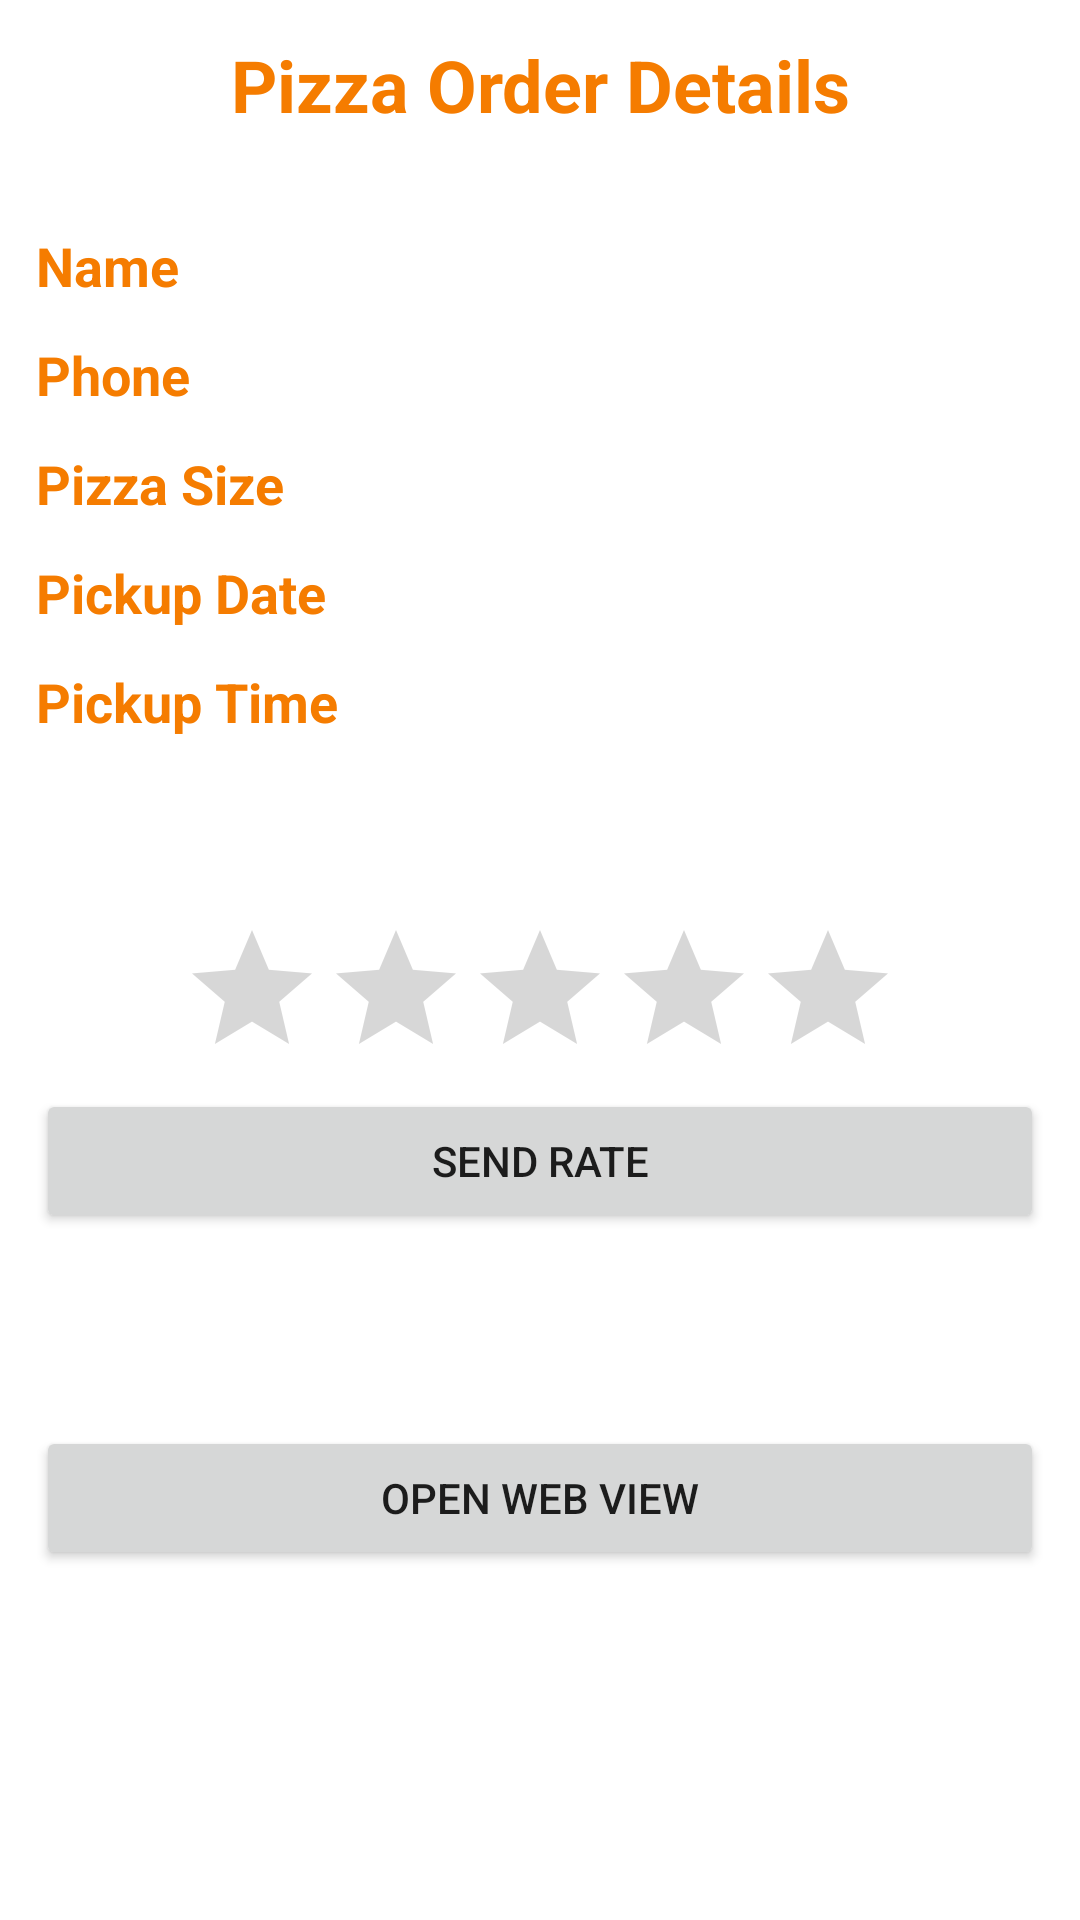

This screen was rendered from an Android layout file. Write that file and the resources it references.
<!-- AndroidManifest.xml: application theme Theme.App005 -->
<!-- res/layout/activity_display.xml -->
<?xml version="1.0" encoding="utf-8"?>
<LinearLayout xmlns:android="http://schemas.android.com/apk/res/android"
    xmlns:app="http://schemas.android.com/apk/res-auto"
    xmlns:tools="http://schemas.android.com/tools"
    android:layout_width="match_parent"
    android:layout_height="match_parent"
    android:orientation="vertical"
    android:padding="12dp"
    tools:context=".DisplayActivity">

    <TextView
        android:id="@+id/textView8"
        android:layout_width="match_parent"
        android:layout_height="wrap_content"
        android:layout_marginBottom="32dp"
        android:text="Pizza Order Details"
        android:textAlignment="center"
        android:textColor="#F57C00"
        android:textSize="24sp"
        android:textStyle="bold" />

    <LinearLayout
        android:layout_width="match_parent"
        android:layout_height="wrap_content"
        android:layout_marginBottom="12dp"
        android:orientation="horizontal">

        <TextView
            android:id="@+id/textView9"
            android:layout_width="20dp"
            android:layout_height="wrap_content"
            android:layout_weight="1"
            android:text="Name"
            android:textColor="#F57C00"
            android:textSize="18sp"
            android:textStyle="bold" />

        <TextView
            android:id="@+id/txtDisplayName"
            android:layout_width="wrap_content"
            android:layout_height="wrap_content"
            android:layout_weight="1"
            android:textAlignment="textStart"
            android:textColor="#2B1E1E"
            android:textSize="18sp"
            android:textStyle="bold" />
    </LinearLayout>

    <LinearLayout
        android:layout_width="match_parent"
        android:layout_height="wrap_content"
        android:layout_marginBottom="12dp"
        android:orientation="horizontal">

        <TextView
            android:id="@+id/textView11"
            android:layout_width="20dp"
            android:layout_height="wrap_content"
            android:layout_weight="1"
            android:text="Phone"
            android:textColor="#F57C00"
            android:textSize="18sp"
            android:textStyle="bold" />

        <TextView
            android:id="@+id/txtDisplayPhone"
            android:layout_width="wrap_content"
            android:layout_height="wrap_content"
            android:layout_weight="1"
            android:textAlignment="textStart"
            android:textColor="#2B1E1E"
            android:textSize="18sp"
            android:textStyle="bold" />
    </LinearLayout>

    <LinearLayout
        android:layout_width="match_parent"
        android:layout_height="wrap_content"
        android:layout_marginBottom="12dp"
        android:orientation="horizontal">

        <TextView
            android:id="@+id/textView13"
            android:layout_width="20dp"
            android:layout_height="wrap_content"
            android:layout_weight="1"
            android:text="Pizza Size"
            android:textColor="#F57C00"
            android:textSize="18sp"
            android:textStyle="bold" />

        <TextView
            android:id="@+id/txtDisplayPizzaSize"
            android:layout_width="wrap_content"
            android:layout_height="wrap_content"
            android:layout_weight="1"
            android:textAlignment="textStart"
            android:textColor="#2B1E1E"
            android:textSize="18sp"
            android:textStyle="bold" />
    </LinearLayout>

    <LinearLayout
        android:layout_width="match_parent"
        android:layout_height="wrap_content"
        android:layout_marginBottom="12dp"
        android:orientation="horizontal">

        <TextView
            android:id="@+id/textView15"
            android:layout_width="20dp"
            android:layout_height="wrap_content"
            android:layout_weight="1"
            android:text="Pickup Date"
            android:textColor="#F57C00"
            android:textSize="18sp"
            android:textStyle="bold" />

        <TextView
            android:id="@+id/txtDisplayPickupDate"
            android:layout_width="wrap_content"
            android:layout_height="wrap_content"
            android:layout_weight="1"
            android:textAlignment="textStart"
            android:textColor="#2B1E1E"
            android:textSize="18sp"
            android:textStyle="bold" />
    </LinearLayout>

    <LinearLayout
        android:layout_width="match_parent"
        android:layout_height="wrap_content"
        android:layout_marginBottom="12dp"
        android:orientation="horizontal">

        <TextView
            android:id="@+id/textView17"
            android:layout_width="20dp"
            android:layout_height="wrap_content"
            android:layout_weight="1"
            android:text="Pickup Time"
            android:textColor="#F57C00"
            android:textSize="18sp"
            android:textStyle="bold" />

        <TextView
            android:id="@+id/txtDisplayPickupTime"
            android:layout_width="wrap_content"
            android:layout_height="wrap_content"
            android:layout_weight="1"
            android:textAlignment="textStart"
            android:textColor="#2B1E1E"
            android:textSize="18sp"
            android:textStyle="bold" />
    </LinearLayout>

    <LinearLayout
        android:layout_width="match_parent"
        android:layout_height="wrap_content"
        android:layout_marginTop="48dp"
        android:gravity="center"
        android:orientation="vertical">

        <RatingBar
            android:id="@+id/ratingBar1"
            style="@android:style/Widget.Material.Light.RatingBar"
            android:layout_width="wrap_content"
            android:layout_height="wrap_content"
            android:numStars="5"
            android:stepSize="0.5" />

        <Button
            android:id="@+id/btnRate"
            android:layout_width="match_parent"
            android:layout_height="wrap_content"
            android:text="SEND RATE" />

        <TextView
            android:id="@+id/txtDisplayRating"
            android:layout_width="match_parent"
            android:layout_height="wrap_content"
            android:layout_marginTop="32dp"
            android:textAlignment="center"
            android:textColor="#F57C00"
            android:textSize="24sp"
            android:textStyle="bold" />

        <Button
            android:id="@+id/btnWebView"
            android:layout_width="match_parent"
            android:layout_height="wrap_content"
            android:text="Open Web View" />
    </LinearLayout>

</LinearLayout>
<!-- resources referenced by this layout -->
<resources>
  <style name="Theme.App005" parent="Theme.MaterialComponents.DayNight.DarkActionBar">
          
          <item name="colorPrimary">@color/purple_500</item>
          <item name="colorPrimaryVariant">@color/purple_700</item>
          <item name="colorOnPrimary">@color/white</item>
          
          <item name="colorSecondary">@color/teal_200</item>
          <item name="colorSecondaryVariant">@color/teal_700</item>
          <item name="colorOnSecondary">@color/black</item>
          
          <item name="android:statusBarColor" tools:targetApi="l">?attr/colorPrimaryVariant</item>
          
      </style>
  <!-- not gathered from this repository: default colours our renderer supplied (Android Studio template values) -->
  <color name="purple_500">#FF6200EE</color>
  <color name="purple_700">#FF3700B3</color>
  <color name="teal_200">#FF03DAC5</color>
  <color name="teal_700">#FF018786</color>
  <color name="black">#FF000000</color>
  <color name="white">#FFFFFFFF</color>
</resources>
